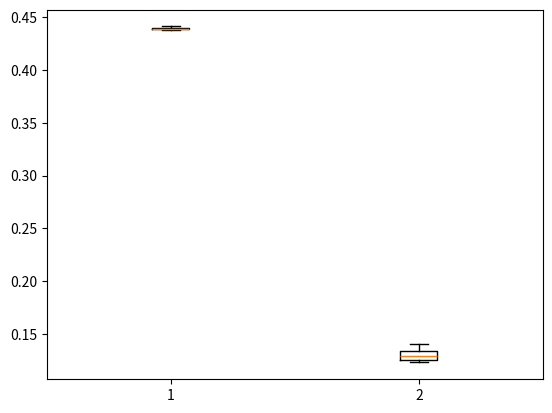

Generate this figure with matplotlib: (Note: this script raises an exception after producing the figure.)
import matplotlib.pyplot as plt
import numpy as np

l = [0.43842364532019706, 0.438871473354232, 0.43842364532019706, 0.43752798925212716, 0.438871473354232, 0.43842364532019706, 0.44021495745633676, 0.44021495745633676, 0.4411106135244066, 0.438871473354232]
l2 = [0.1244961934617107, 0.12360053739364084, 0.1303179579041648, 0.13524406627854904, 0.12897447380206, 0.14017017465293327, 0.12315270935960591, 0.13479623824451412, 0.1330049261083744, 0.12718316166592028]

plt.boxplot([l,l2])
plt.savefig('Imagenes/Prueba.png')